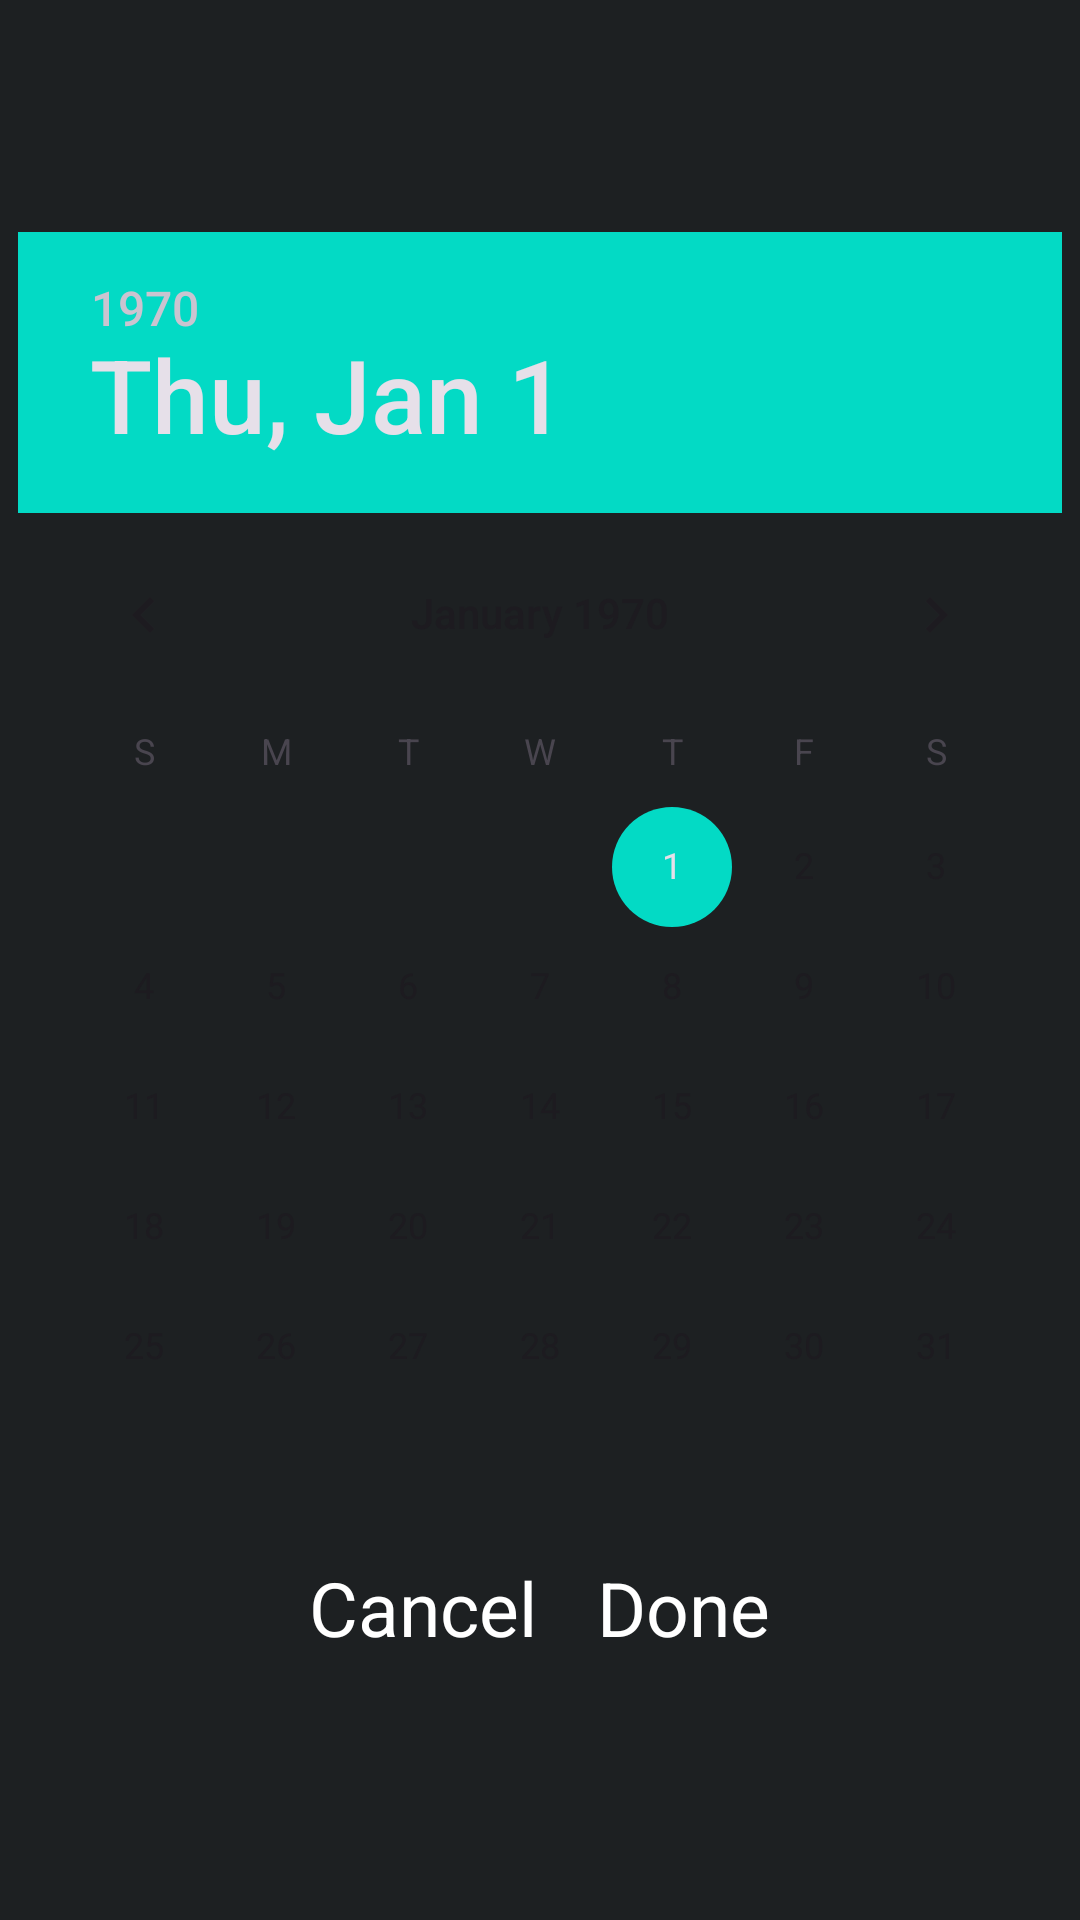

Android layout source for this screen:
<!-- AndroidManifest.xml: application theme Theme.MEDIMove -->
<!-- res/layout/calender.xml -->
<?xml version="1.0" encoding="utf-8"?>
<LinearLayout xmlns:android="http://schemas.android.com/apk/res/android"
    xmlns:app="http://schemas.android.com/apk/res-auto"
    xmlns:tools="http://schemas.android.com/tools"
    android:layout_width="wrap_content"
    android:layout_height="wrap_content"
    android:layout_gravity="center"
    android:background="@color/white"
    android:backgroundTint="@color/gray"
    android:gravity="center"
    android:orientation="vertical"
    tools:layout_editor_absoluteY="244dp">

    <DatePicker
        android:layout_width="wrap_content"
        android:layout_height="wrap_content"
        app:layout_constraintEnd_toEndOf="parent"
        app:layout_constraintHorizontal_bias="0.737"
        app:layout_constraintStart_toStartOf="parent"
        tools:layout_editor_absoluteY="251dp" />

    <LinearLayout
        android:layout_width="wrap_content"
        android:layout_height="wrap_content"
        android:gravity="center"
        android:orientation="horizontal"
        android:layout_gravity="center">

        <TextView
            android:id="@+id/Cancel"
            android:layout_width="match_parent"
            android:layout_height="wrap_content"
            android:gravity="center"
            android:padding="10dp"
            android:text="Cancel"
            android:textColor="@color/white"
            android:textSize="25sp" />

        <TextView
            android:id="@+id/Done"
            android:layout_width="match_parent"
            android:layout_height="wrap_content"
            android:gravity="center"
            android:padding="10dp"
            android:text="Done"
            android:textColor="@color/white"
            android:textSize="25sp" />
    </LinearLayout>

</LinearLayout>
<!-- resources referenced by this layout -->
<resources>
  <color name="gray">#1D2022</color>
  <color name="white">#FFFFFFFF</color>
  <style name="Theme.MEDIMove" parent="Base.Theme.MEDIMove" />
  <style name="Base.Theme.MEDIMove" parent="Theme.Material3.DayNight.NoActionBar">
          
          
          <item name="colorPrimary">@color/lavender</item>
          <item name="colorPrimaryVariant">@color/lavender</item>
          <item name="colorOnPrimary">@color/white</item>
          
          <item name="colorSecondary">@color/TEAL_200</item>
          <item name="colorSecondaryVariant">@color/teal_700</item>
          <item name="colorOnSecondary">@color/black</item>
  
          
          <item name="android:statusBarColor">?attr/colorPrimaryVariant</item>
  
      </style>
  <color name="lavender">#8692f7</color>
  <color name="TEAL_200">#FF03DAC5</color>
  <color name="teal_700">#FF018786</color>
  <color name="black">#FF000000</color>
</resources>
